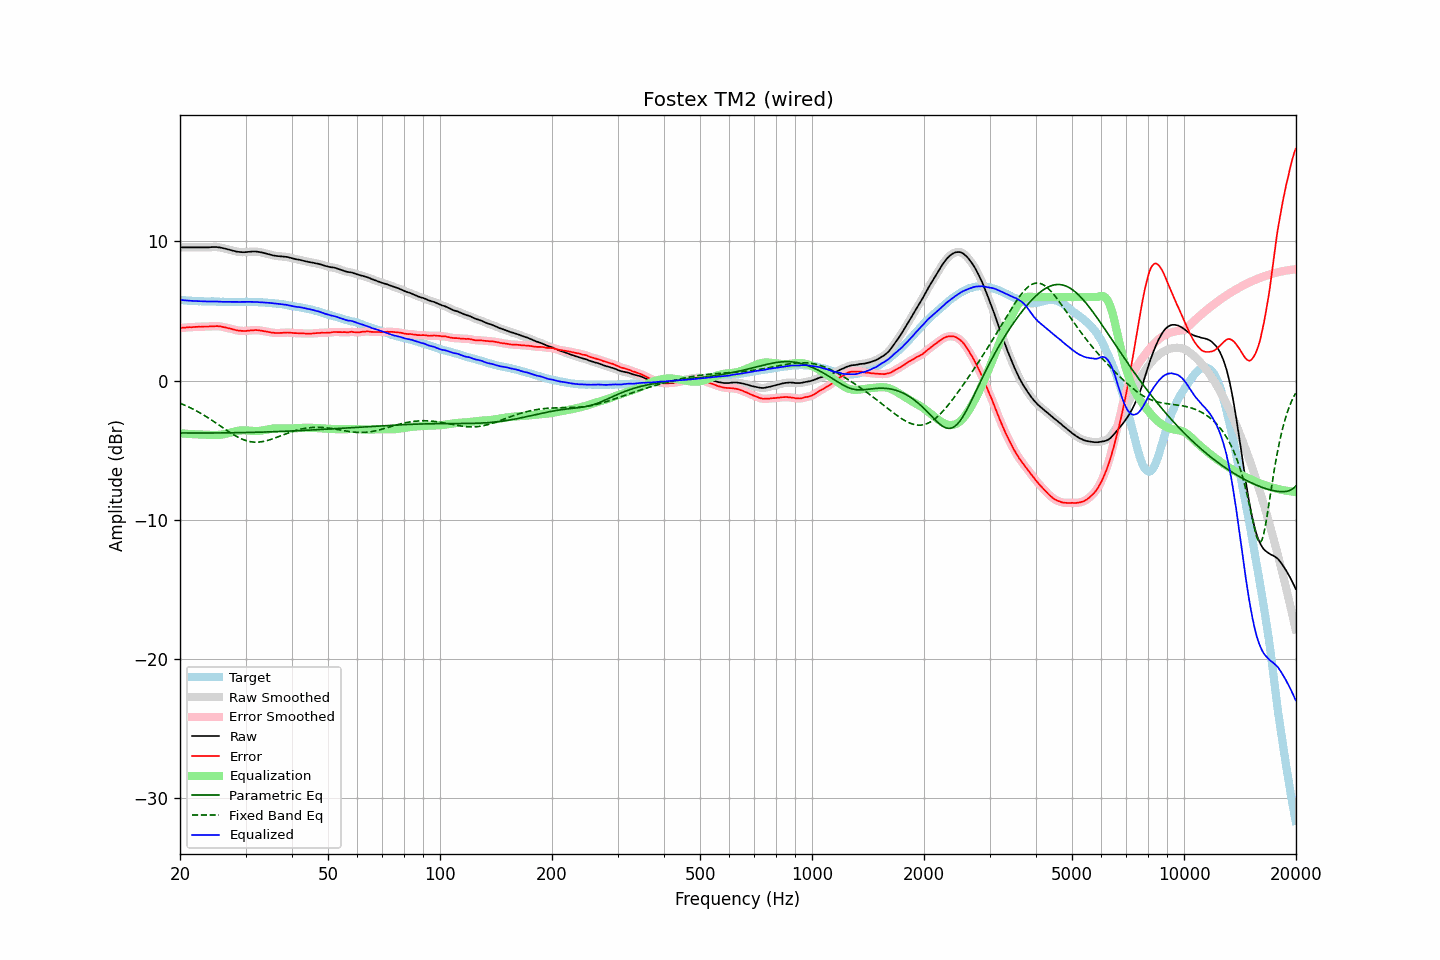

The file beside this chart, header and first rows:
frequency, raw, error, smoothed, error_smoothed, equalization, parametric_eq, fixed_band_eq, equalized_raw, equalized_smoothed, target
20.00, 9.57, 3.77, 9.57, 3.77, -3.77, -3.76, -1.62, 5.80, 5.80, 5.80
20.20, 9.57, 3.79, 9.57, 3.79, -3.79, -3.76, -1.67, 5.79, 5.79, 5.78
20.40, 9.57, 3.80, 9.57, 3.80, -3.80, -3.76, -1.72, 5.78, 5.78, 5.77
20.61, 9.57, 3.80, 9.57, 3.81, -3.81, -3.76, -1.77, 5.77, 5.77, 5.77
20.81, 9.57, 3.82, 9.57, 3.82, -3.82, -3.76, -1.82, 5.76, 5.76, 5.75
21.02, 9.57, 3.83, 9.57, 3.83, -3.83, -3.76, -1.87, 5.75, 5.75, 5.74
21.23, 9.57, 3.84, 9.57, 3.84, -3.83, -3.76, -1.93, 5.74, 5.74, 5.73
21.44, 9.57, 3.83, 9.57, 3.84, -3.84, -3.76, -1.98, 5.73, 5.73, 5.74
21.66, 9.57, 3.84, 9.57, 3.84, -3.85, -3.76, -2.04, 5.73, 5.73, 5.73
21.87, 9.57, 3.85, 9.57, 3.85, -3.85, -3.76, -2.10, 5.72, 5.72, 5.72
22.09, 9.57, 3.86, 9.57, 3.86, -3.86, -3.76, -2.16, 5.72, 5.72, 5.71
22.31, 9.57, 3.86, 9.57, 3.87, -3.86, -3.76, -2.22, 5.71, 5.71, 5.71
22.54, 9.57, 3.87, 9.57, 3.87, -3.87, -3.76, -2.29, 5.71, 5.71, 5.70
22.76, 9.57, 3.87, 9.57, 3.87, -3.87, -3.76, -2.36, 5.70, 5.70, 5.71
22.99, 9.57, 3.88, 9.57, 3.88, -3.88, -3.76, -2.42, 5.70, 5.70, 5.70
23.22, 9.57, 3.89, 9.57, 3.88, -3.88, -3.76, -2.49, 5.69, 5.69, 5.69
23.45, 9.57, 3.89, 9.57, 3.89, -3.88, -3.76, -2.56, 5.69, 5.69, 5.69
23.69, 9.57, 3.89, 9.57, 3.89, -3.89, -3.76, -2.63, 5.69, 5.68, 5.69
23.92, 9.57, 3.89, 9.58, 3.89, -3.89, -3.76, -2.71, 5.68, 5.68, 5.69
24.16, 9.58, 3.90, 9.58, 3.89, -3.90, -3.76, -2.78, 5.68, 5.68, 5.69
24.40, 9.59, 3.90, 9.59, 3.90, -3.91, -3.76, -2.86, 5.69, 5.68, 5.69
24.65, 9.59, 3.90, 9.60, 3.91, -3.91, -3.76, -2.94, 5.69, 5.69, 5.69
24.89, 9.59, 3.91, 9.59, 3.91, -3.91, -3.76, -3.01, 5.68, 5.69, 5.68
25.14, 9.59, 3.92, 9.59, 3.91, -3.91, -3.76, -3.09, 5.69, 5.68, 5.67
25.39, 9.57, 3.90, 9.58, 3.91, -3.90, -3.76, -3.17, 5.67, 5.68, 5.67
25.65, 9.56, 3.90, 9.56, 3.90, -3.89, -3.76, -3.25, 5.68, 5.67, 5.66
25.91, 9.53, 3.87, 9.54, 3.87, -3.87, -3.76, -3.33, 5.66, 5.66, 5.66
26.16, 9.51, 3.84, 9.51, 3.85, -3.85, -3.76, -3.41, 5.66, 5.66, 5.67
26.43, 9.48, 3.83, 9.48, 3.82, -3.83, -3.75, -3.49, 5.66, 5.65, 5.66
26.69, 9.45, 3.80, 9.45, 3.80, -3.80, -3.75, -3.57, 5.65, 5.65, 5.66
26.96, 9.42, 3.77, 9.42, 3.77, -3.77, -3.75, -3.64, 5.65, 5.65, 5.66
27.23, 9.39, 3.75, 9.39, 3.75, -3.74, -3.75, -3.72, 5.65, 5.65, 5.65
27.50, 9.36, 3.72, 9.36, 3.72, -3.71, -3.75, -3.79, 5.65, 5.65, 5.64
27.77, 9.33, 3.68, 9.33, 3.68, -3.68, -3.75, -3.86, 5.65, 5.65, 5.65
28.05, 9.30, 3.65, 9.30, 3.65, -3.65, -3.74, -3.93, 5.65, 5.65, 5.65
28.33, 9.27, 3.62, 9.28, 3.62, -3.63, -3.74, -4.00, 5.64, 5.65, 5.65
28.62, 9.25, 3.61, 9.26, 3.60, -3.61, -3.74, -4.06, 5.65, 5.65, 5.65
28.90, 9.24, 3.59, 9.24, 3.59, -3.59, -3.74, -4.12, 5.65, 5.65, 5.66
29.19, 9.23, 3.58, 9.23, 3.58, -3.58, -3.74, -4.17, 5.66, 5.65, 5.66
29.48, 9.22, 3.57, 9.23, 3.57, -3.57, -3.73, -4.22, 5.65, 5.65, 5.65
29.78, 9.22, 3.57, 9.23, 3.57, -3.57, -3.73, -4.27, 5.65, 5.65, 5.65
30.08, 9.23, 3.56, 9.23, 3.57, -3.58, -3.73, -4.30, 5.66, 5.66, 5.67
30.38, 9.24, 3.58, 9.24, 3.58, -3.58, -3.73, -4.34, 5.66, 5.66, 5.66
30.68, 9.25, 3.60, 9.25, 3.59, -3.59, -3.72, -4.37, 5.66, 5.66, 5.66
30.99, 9.26, 3.61, 9.26, 3.61, -3.61, -3.72, -4.39, 5.66, 5.66, 5.66
31.30, 9.27, 3.62, 9.27, 3.62, -3.61, -3.72, -4.41, 5.66, 5.66, 5.65
31.61, 9.27, 3.62, 9.28, 3.63, -3.62, -3.71, -4.42, 5.65, 5.65, 5.65
31.93, 9.27, 3.63, 9.27, 3.63, -3.62, -3.71, -4.42, 5.65, 5.65, 5.64
32.24, 9.26, 3.63, 9.26, 3.63, -3.62, -3.71, -4.42, 5.64, 5.64, 5.64
32.57, 9.24, 3.62, 9.25, 3.62, -3.61, -3.70, -4.41, 5.63, 5.63, 5.63
32.89, 9.22, 3.60, 9.23, 3.60, -3.60, -3.70, -4.40, 5.63, 5.63, 5.62
33.22, 9.20, 3.58, 9.20, 3.58, -3.58, -3.70, -4.39, 5.62, 5.62, 5.62
33.55, 9.17, 3.55, 9.17, 3.56, -3.56, -3.69, -4.37, 5.61, 5.61, 5.62
33.89, 9.14, 3.54, 9.14, 3.54, -3.54, -3.69, -4.34, 5.61, 5.61, 5.61
34.23, 9.11, 3.52, 9.11, 3.52, -3.51, -3.69, -4.31, 5.60, 5.60, 5.59
34.57, 9.08, 3.49, 9.08, 3.49, -3.49, -3.68, -4.28, 5.59, 5.59, 5.59
34.92, 9.05, 3.48, 9.05, 3.47, -3.47, -3.68, -4.24, 5.58, 5.58, 5.58
35.27, 9.02, 3.44, 9.02, 3.45, -3.45, -3.67, -4.21, 5.57, 5.57, 5.58
35.62, 8.99, 3.44, 9.00, 3.44, -3.44, -3.67, -4.16, 5.55, 5.56, 5.55
35.97, 8.97, 3.43, 8.97, 3.42, -3.43, -3.67, -4.12, 5.54, 5.54, 5.55
... 635 more rows
